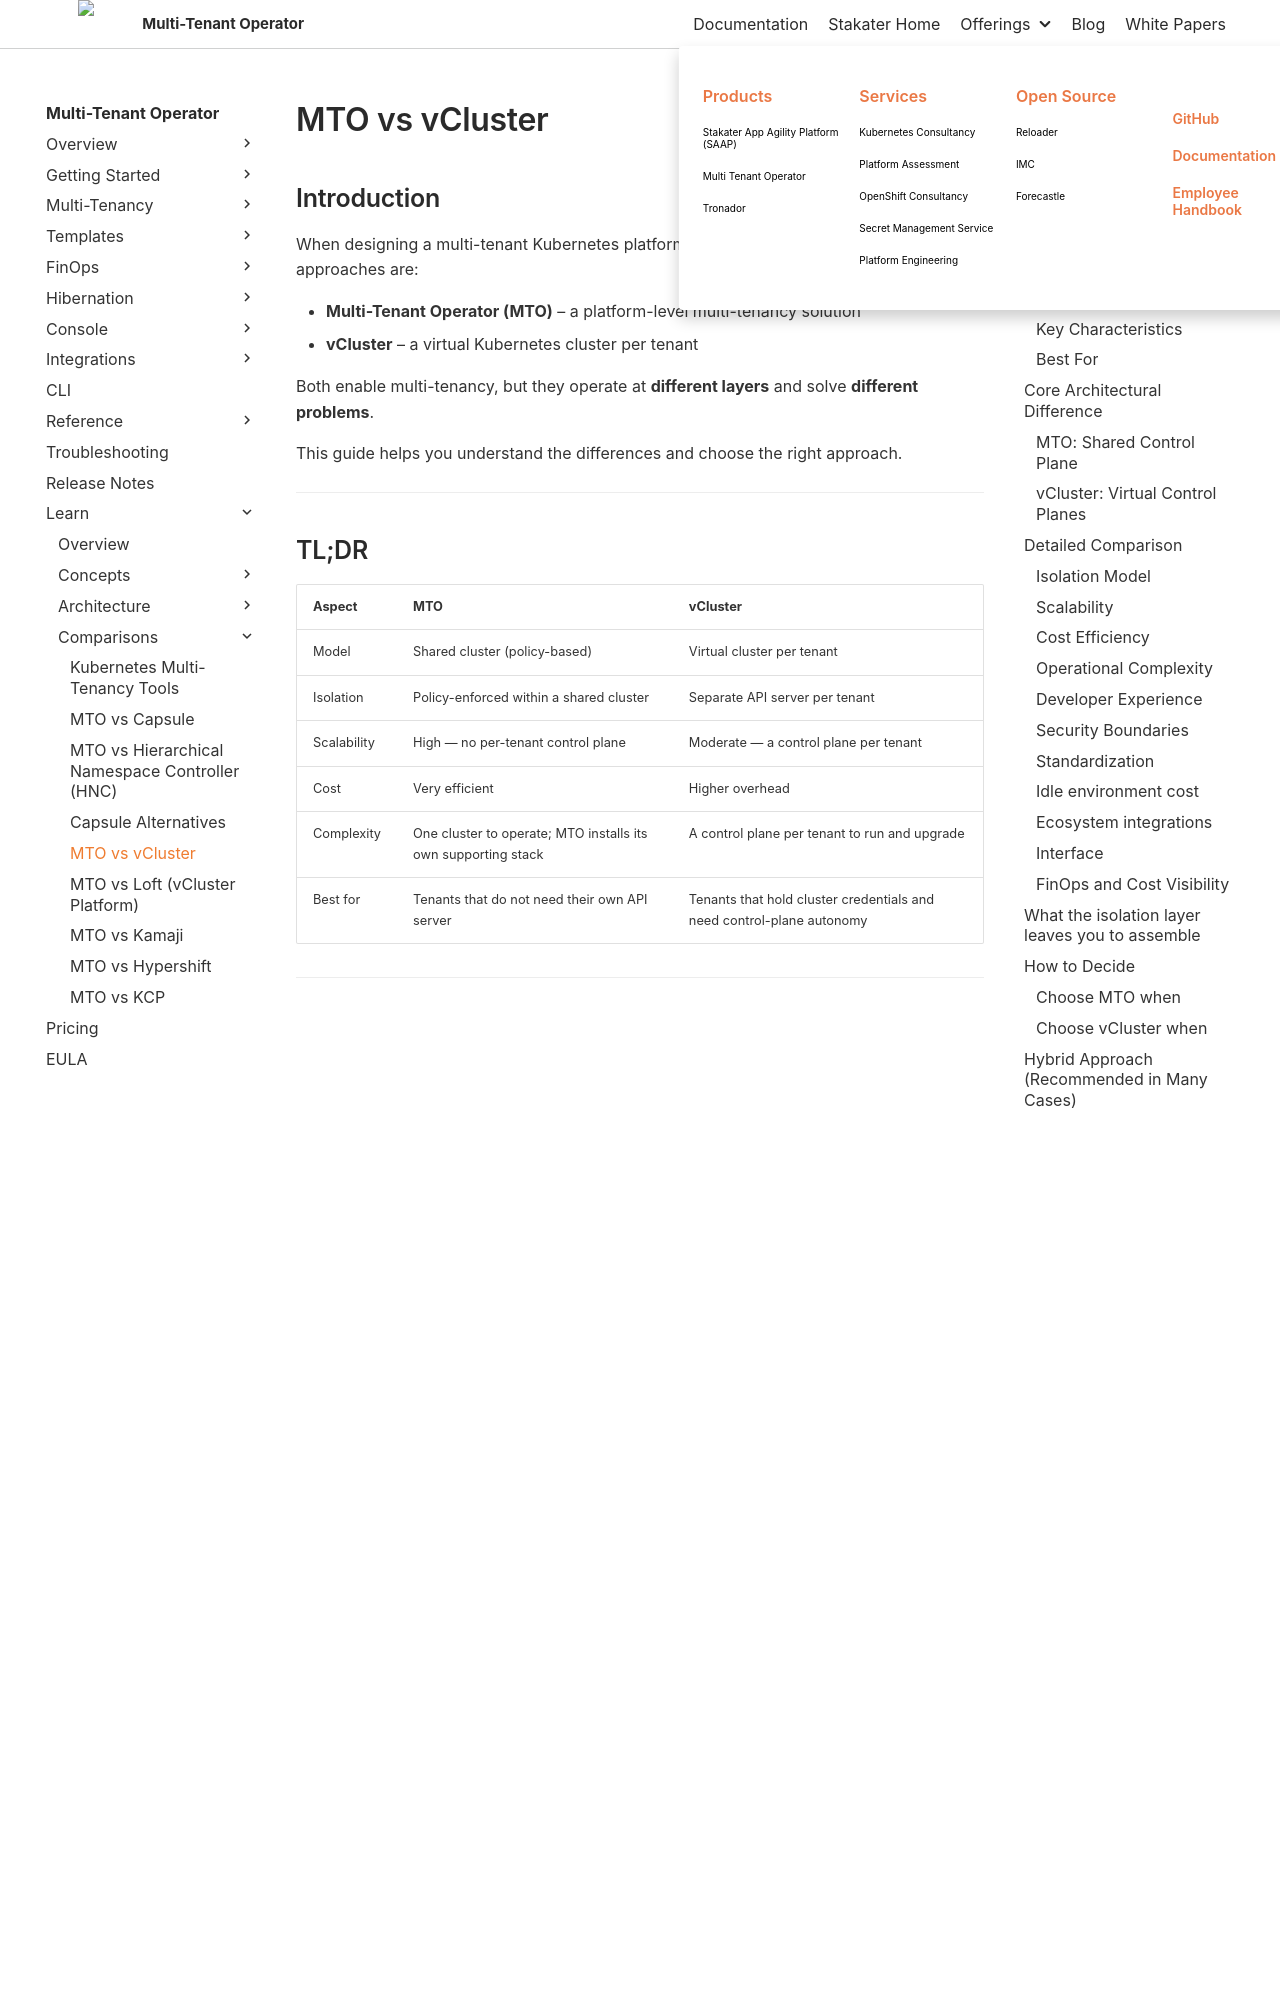

repository: stakater/mto-docs · page: 1.10/learn/mto-vs-vcluster.html · generator: mkdocs

# MTO vs vCluster

## Introduction

When designing a multi-tenant Kubernetes platform, two commonly considered approaches are:

- **Multi-Tenant Operator (MTO)** – a platform-level multi-tenancy solution
- **vCluster** – a virtual Kubernetes cluster per tenant

Both enable multi-tenancy, but they operate at **different layers** and solve **different problems**.

This guide helps you understand the differences and choose the right approach.

---

## TL;DR

| Aspect | MTO | vCluster |
|--------|-----|----------|
| Model | Shared cluster (policy-based) | Virtual cluster per tenant |
| Isolation | Policy-enforced within a shared cluster | Separate API server per tenant |
| Scalability | High — no per-tenant control plane | Moderate — a control plane per tenant |
| Cost | Very efficient | Higher overhead |
| Complexity | One cluster to operate; MTO installs its own supporting stack | A control plane per tenant to run and upgrade |
| Best for | Tenants that do not need their own API server | Tenants that hold cluster credentials and need control-plane autonomy |

---

## What is MTO?

**Multi-Tenant Operator (MTO)** enables multi-tenancy within a **shared Kubernetes cluster** using:

- Namespaces
- RBAC
- NetworkPolicies
- Resource quotas and limits
- Templates and standardization
- FinOps (cost and usage analysis, showback, chargeback, capacity planning)
- Hibernation and lifecycle management

### Key Characteristics

- One shared control plane
- Centralized governance
- Strong standardization
- Built for scale and efficiency

### Best For

- Internal developer platforms
- Platform engineering teams
- Enterprises with multiple teams
- Cost-sensitive environments

---

## What is vCluster?

**vCluster** creates **virtual Kubernetes clusters** inside a host cluster.

Each tenant gets:

- A dedicated API server (virtual)
- A cluster-like experience
- Isolation of cluster-scoped resources

### Key Characteristics

- Cluster-per-tenant abstraction
- Stronger isolation boundaries
- More flexibility for tenants
